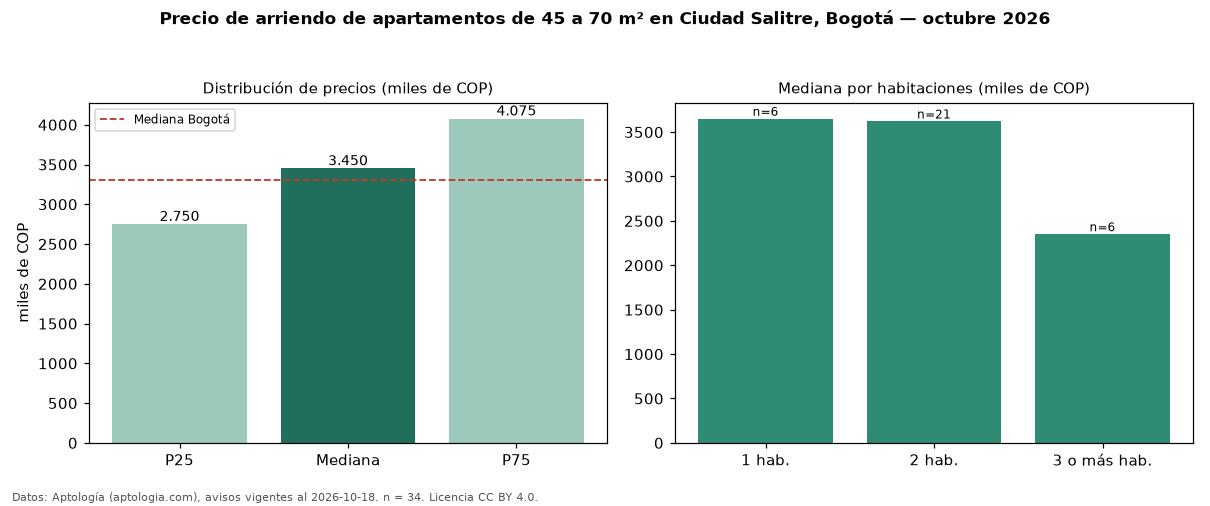

The file beside this chart, header and first rows:
seccion, metrica, valor, moneda, n
filtro, area2, de 45 a 70 m², , 34
precio, p25, 2749750, COP, 34
precio, mediana, 3450000, COP, 34
precio, p75, 4075000, COP, 34
precio, minimo, 1200000, COP, 34
precio, maximo, 5500000, COP, 34
m2, mediana_precio_m2, 62042, COP, 34
m2, area_mediana_m2, 60.0, m2, 34
banos, mediana_banos, 2.0, , 
parqueadero, pct_con_parqueadero, 78.8, %, 33
estrato, estrato_mas_frecuente, 4, , 33
habitaciones, 1, 3650000, COP, 6
habitaciones, 2, 3620000, COP, 21
habitaciones, 3+, 2350000, COP, 6
ciudad, mediana_ciudad_referencia, 3300000, COP, 
ciudad, mediana_m2_ciudad, 48246, COP, 
fuente, fecha_datos, 2026-10-18, , 
fuente, atribucion, https://www.aptologia.com/arriendo/bogot…, , 
fuente, licencia, CC BY 4.0, , 
